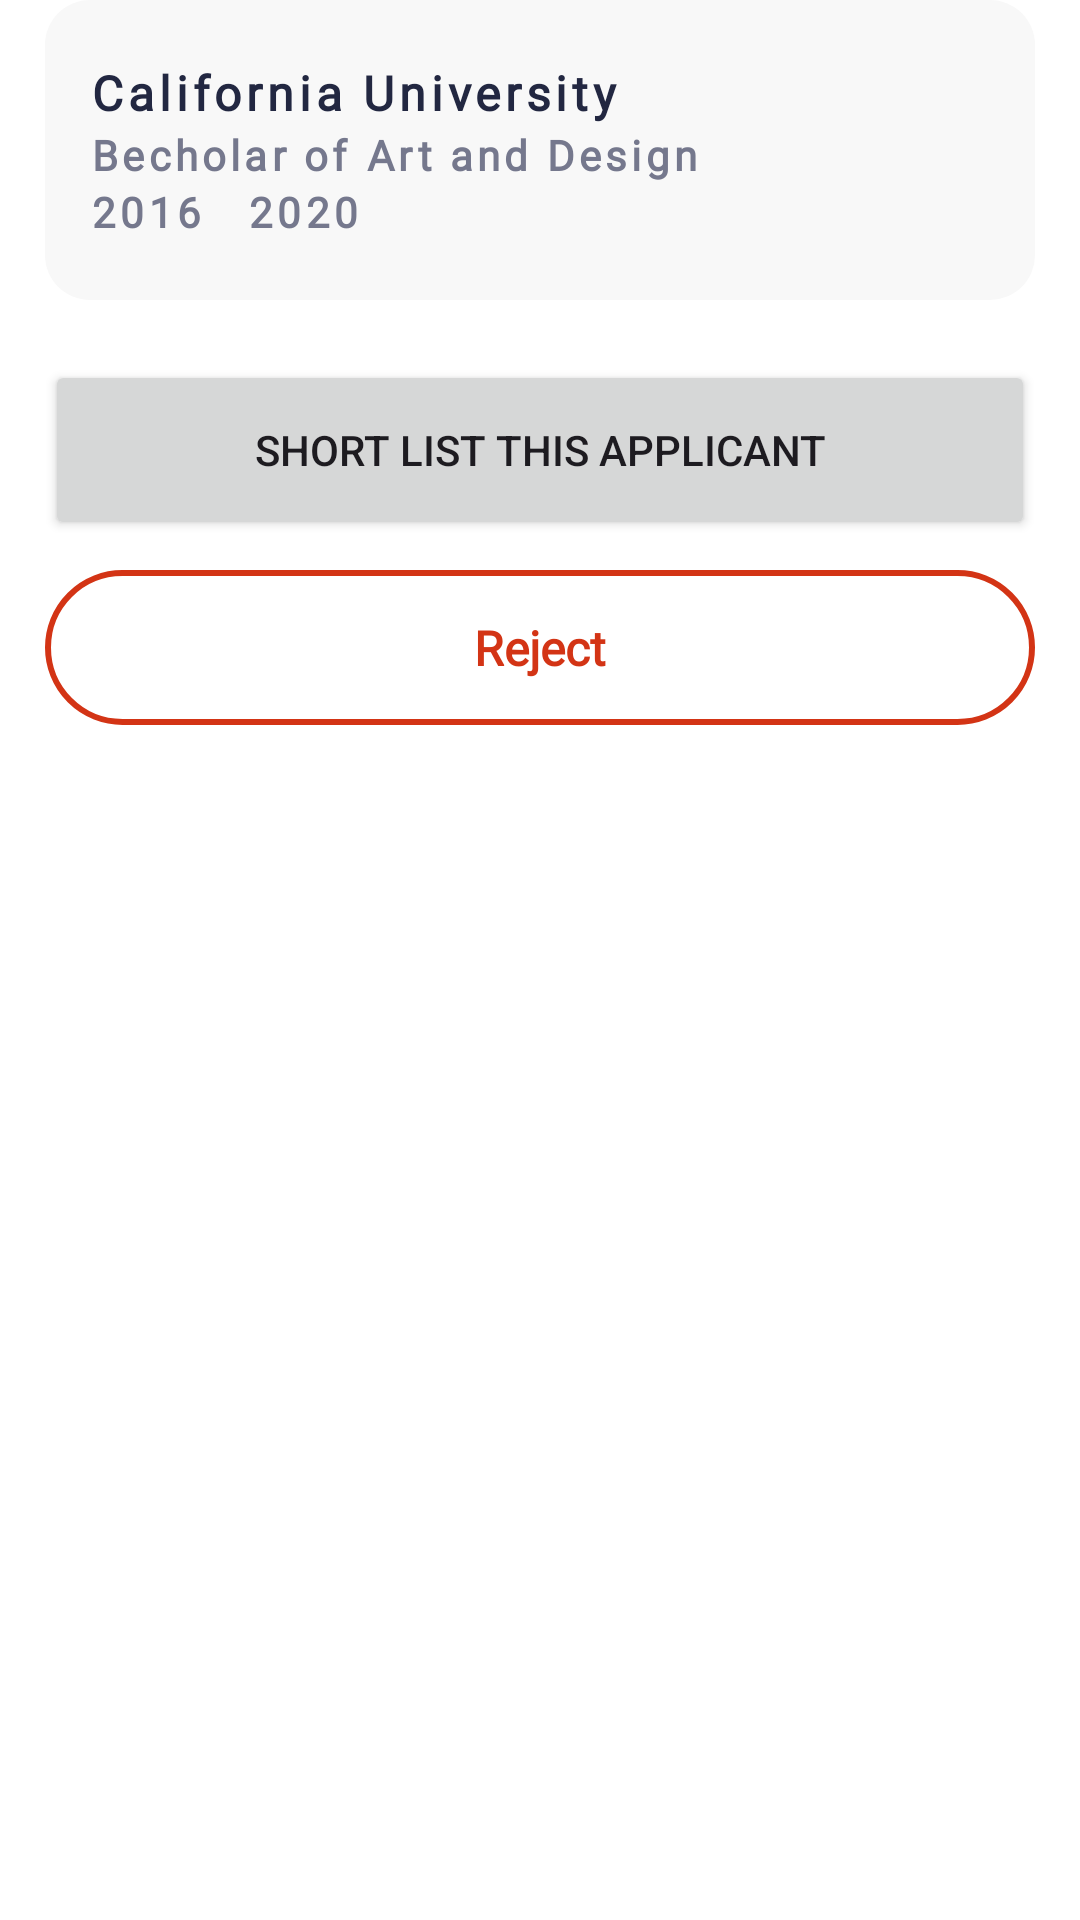

Write the Android layout XML for this screen, with the resource values it uses.
<!-- AndroidManifest.xml: application theme Theme.CompanyApp -->
<!-- res/layout/fragment_applicants_education.xml -->
<?xml version="1.0" encoding="utf-8"?>
<ScrollView xmlns:android="http://schemas.android.com/apk/res/android"
    xmlns:tools="http://schemas.android.com/tools"
    android:layout_width="match_parent"
    android:layout_height="match_parent"
    android:background="@color/white"
    android:layout_marginTop="15dp"
    tools:context=".viewapplicants.ApplicantsEducationFragment">

    <LinearLayout
        android:layout_width="match_parent"
        android:layout_height="wrap_content"
        android:orientation="vertical">

        <RelativeLayout
            android:layout_width="match_parent"
            android:layout_height="wrap_content"
            android:background="@drawable/application_profile_bg"
            android:paddingVertical="20dp"
            android:paddingHorizontal="15dp"
            android:layout_marginStart="15dp"
            android:layout_marginEnd="15dp">

        <TextView
            android:id="@+id/tvSchool"
            android:layout_width="wrap_content"
            android:layout_height="wrap_content"
            android:text="@string/california_university"
            android:textSize="16sp"
            android:textColor="#222741"
            android:fontFamily="@font/manrope"
            android:textFontWeight="600"
            android:letterSpacing="0.1"
            tools:targetApi="p" />

        <TextView
            android:id="@+id/tvDegree"
            android:layout_width="wrap_content"
            android:layout_height="wrap_content"
            android:text="Becholar of"
            android:textSize="14sp"
            android:textColor="#75788D"
            android:layout_marginTop="22dp"
            android:fontFamily="@font/manrope"
            android:textFontWeight="600"
            android:letterSpacing="0.1"
            android:maxLength="15"
            tools:targetApi="p" />
        <TextView
            android:id="@+id/tvField"
            android:layout_width="wrap_content"
            android:layout_height="wrap_content"
            android:text="Art and Design"
            android:textSize="14sp"
            android:layout_toRightOf="@+id/tvDegree"
            android:textColor="#75788D"
            android:layout_marginTop="22dp"
            android:layout_marginStart="5dp"
            android:fontFamily="@font/manrope"
            android:textFontWeight="600"
            android:letterSpacing="0.1"
            tools:targetApi="p" />

        <TextView
            android:id="@+id/tvStartDate"
            android:layout_width="wrap_content"
            android:layout_height="wrap_content"
            android:text="2016 "
            android:textSize="14sp"
            android:textColor="#75788D"
            android:layout_below="@id/tvDegree"
            android:fontFamily="@font/manrope"
            android:textFontWeight="600"
            android:letterSpacing="0.1"
            tools:targetApi="p" />
        <TextView
            android:id="@+id/tvEndDate"
            android:layout_width="wrap_content"
            android:layout_height="wrap_content"
            android:text="2020"
            android:textSize="14sp"
            android:textColor="#75788D"
            android:layout_marginStart="10dp"
            android:layout_toRightOf="@+id/tvStartDate"
            android:layout_below="@id/tvDegree"
            android:fontFamily="@font/manrope"
            android:textFontWeight="600"
            android:letterSpacing="0.1"
            tools:targetApi="p" />

        </RelativeLayout>

        <LinearLayout
            android:layout_width="match_parent"
            android:layout_height="wrap_content"
            android:orientation="vertical">

            <Button
                android:id="@+id/short_list_this_applicant"
                android:layout_width="match_parent"
                android:layout_height="60dp"
                android:layout_marginTop="20dp"
                android:layout_marginStart="15dp"
                android:layout_marginEnd="15dp"
                android:text="@string/short_list_this_applicant"/>

            <RelativeLayout
                android:id="@+id/reject"
                android:layout_width="match_parent"
                android:layout_height="wrap_content"
                android:background="@drawable/btn_strock_bg"
                android:layout_marginStart="15dp"
                android:layout_marginEnd="15dp"
                android:layout_marginTop="10dp"
                android:paddingVertical="15dp"
                android:layout_marginBottom="20dp">

                <TextView
                    android:layout_width="wrap_content"
                    android:layout_height="wrap_content"
                    android:text="@string/reject"
                    android:textSize="16sp"
                    android:layout_centerInParent="true"
                    android:textColor="#D33415"
                    android:fontFamily="@font/manrope"
                    android:textFontWeight="700"
                    tools:targetApi="p" />

            </RelativeLayout>

        </LinearLayout>

    </LinearLayout>

</ScrollView>
<!-- resources referenced by this layout -->
<resources>
  <color name="white">#FFFFFFFF</color>
  <!-- drawable application_profile_bg (drawable) -->
  <?xml version="1.0" encoding="utf-8"?>
  <shape xmlns:android="http://schemas.android.com/apk/res/android">
  
      <solid
          android:color="#F8F8F8"/>
      <corners
          android:radius="15dp"
          />
  
  </shape>
  <!-- drawable btn_strock_bg (drawable) -->
  <?xml version="1.0" encoding="utf-8"?>
  <shape xmlns:android="http://schemas.android.com/apk/res/android">
  
      <stroke
          android:width="2dp"
          android:color="#D33415"/>
      <corners
          android:radius="35dp"/>
  </shape>
  <string name="california_university">California University</string>
  <string name="reject">Reject</string>
  <string name="short_list_this_applicant">Short List This Applicant</string>
  <style name="Theme.CompanyApp" parent="Theme.Material3.DayNight.NoActionBar">
          
          <item name="colorPrimary">#2355C4</item>
          <item name="colorPrimaryVariant">#2355C4</item>
          <item name="colorOnPrimary">@color/white</item>
          
          <item name="colorSecondary">#2355C4</item>
          <item name="colorSecondaryVariant">#2355C4</item>
          <item name="colorOnSecondary">@color/black</item>
          
          <item name="android:statusBarColor">#2355C4</item>
          
      </style>
  <color name="black">#FF000000</color>
</resources>
